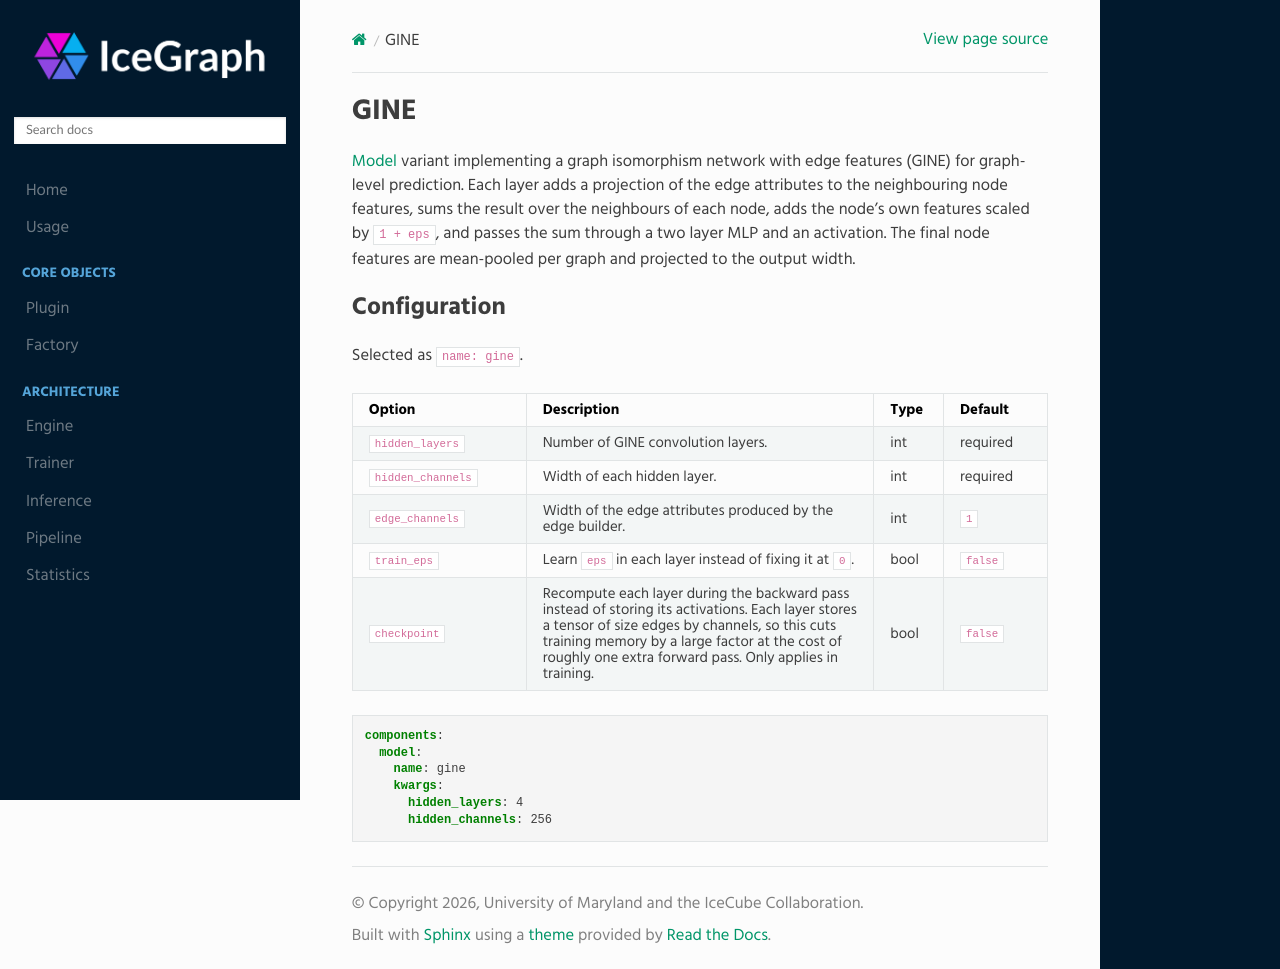

repository: umd-pa/icegraph · page: engine/components/model/variants/gine/index.html · generator: sphinx

GINE
====

:doc:`Model <../../index>` variant implementing a graph isomorphism network with
edge features (GINE) for graph-level prediction. Each layer adds a projection of
the edge attributes to the neighbouring node features, sums the result over the
neighbours of each node, adds the node's own features scaled by ``1 + eps``, and
passes the sum through a two layer MLP and an activation. The final node features
are mean-pooled per graph and projected to the output width.

Configuration
-------------

Selected as ``name: gine``.

.. list-table::
   :header-rows: 1
   :widths: 25 50 10 15

   * - Option
     - Description
     - Type
     - Default
   * - ``hidden_layers``
     - Number of GINE convolution layers.
     - int
     - required
   * - ``hidden_channels``
     - Width of each hidden layer.
     - int
     - required
   * - ``edge_channels``
     - Width of the edge attributes produced by the edge builder.
     - int
     - ``1``
   * - ``train_eps``
     - Learn ``eps`` in each layer instead of fixing it at ``0``.
     - bool
     - ``false``
   * - ``checkpoint``
     - Recompute each layer during the backward pass instead of storing its
       activations. Each layer stores a tensor of size edges by channels, so this
       cuts training memory by a large factor at the cost of roughly one extra
       forward pass. Only applies in training.
     - bool
     - ``false``

.. code-block:: yaml

   components:
     model:
       name: gine
       kwargs:
         hidden_layers: 4
         hidden_channels: 256
